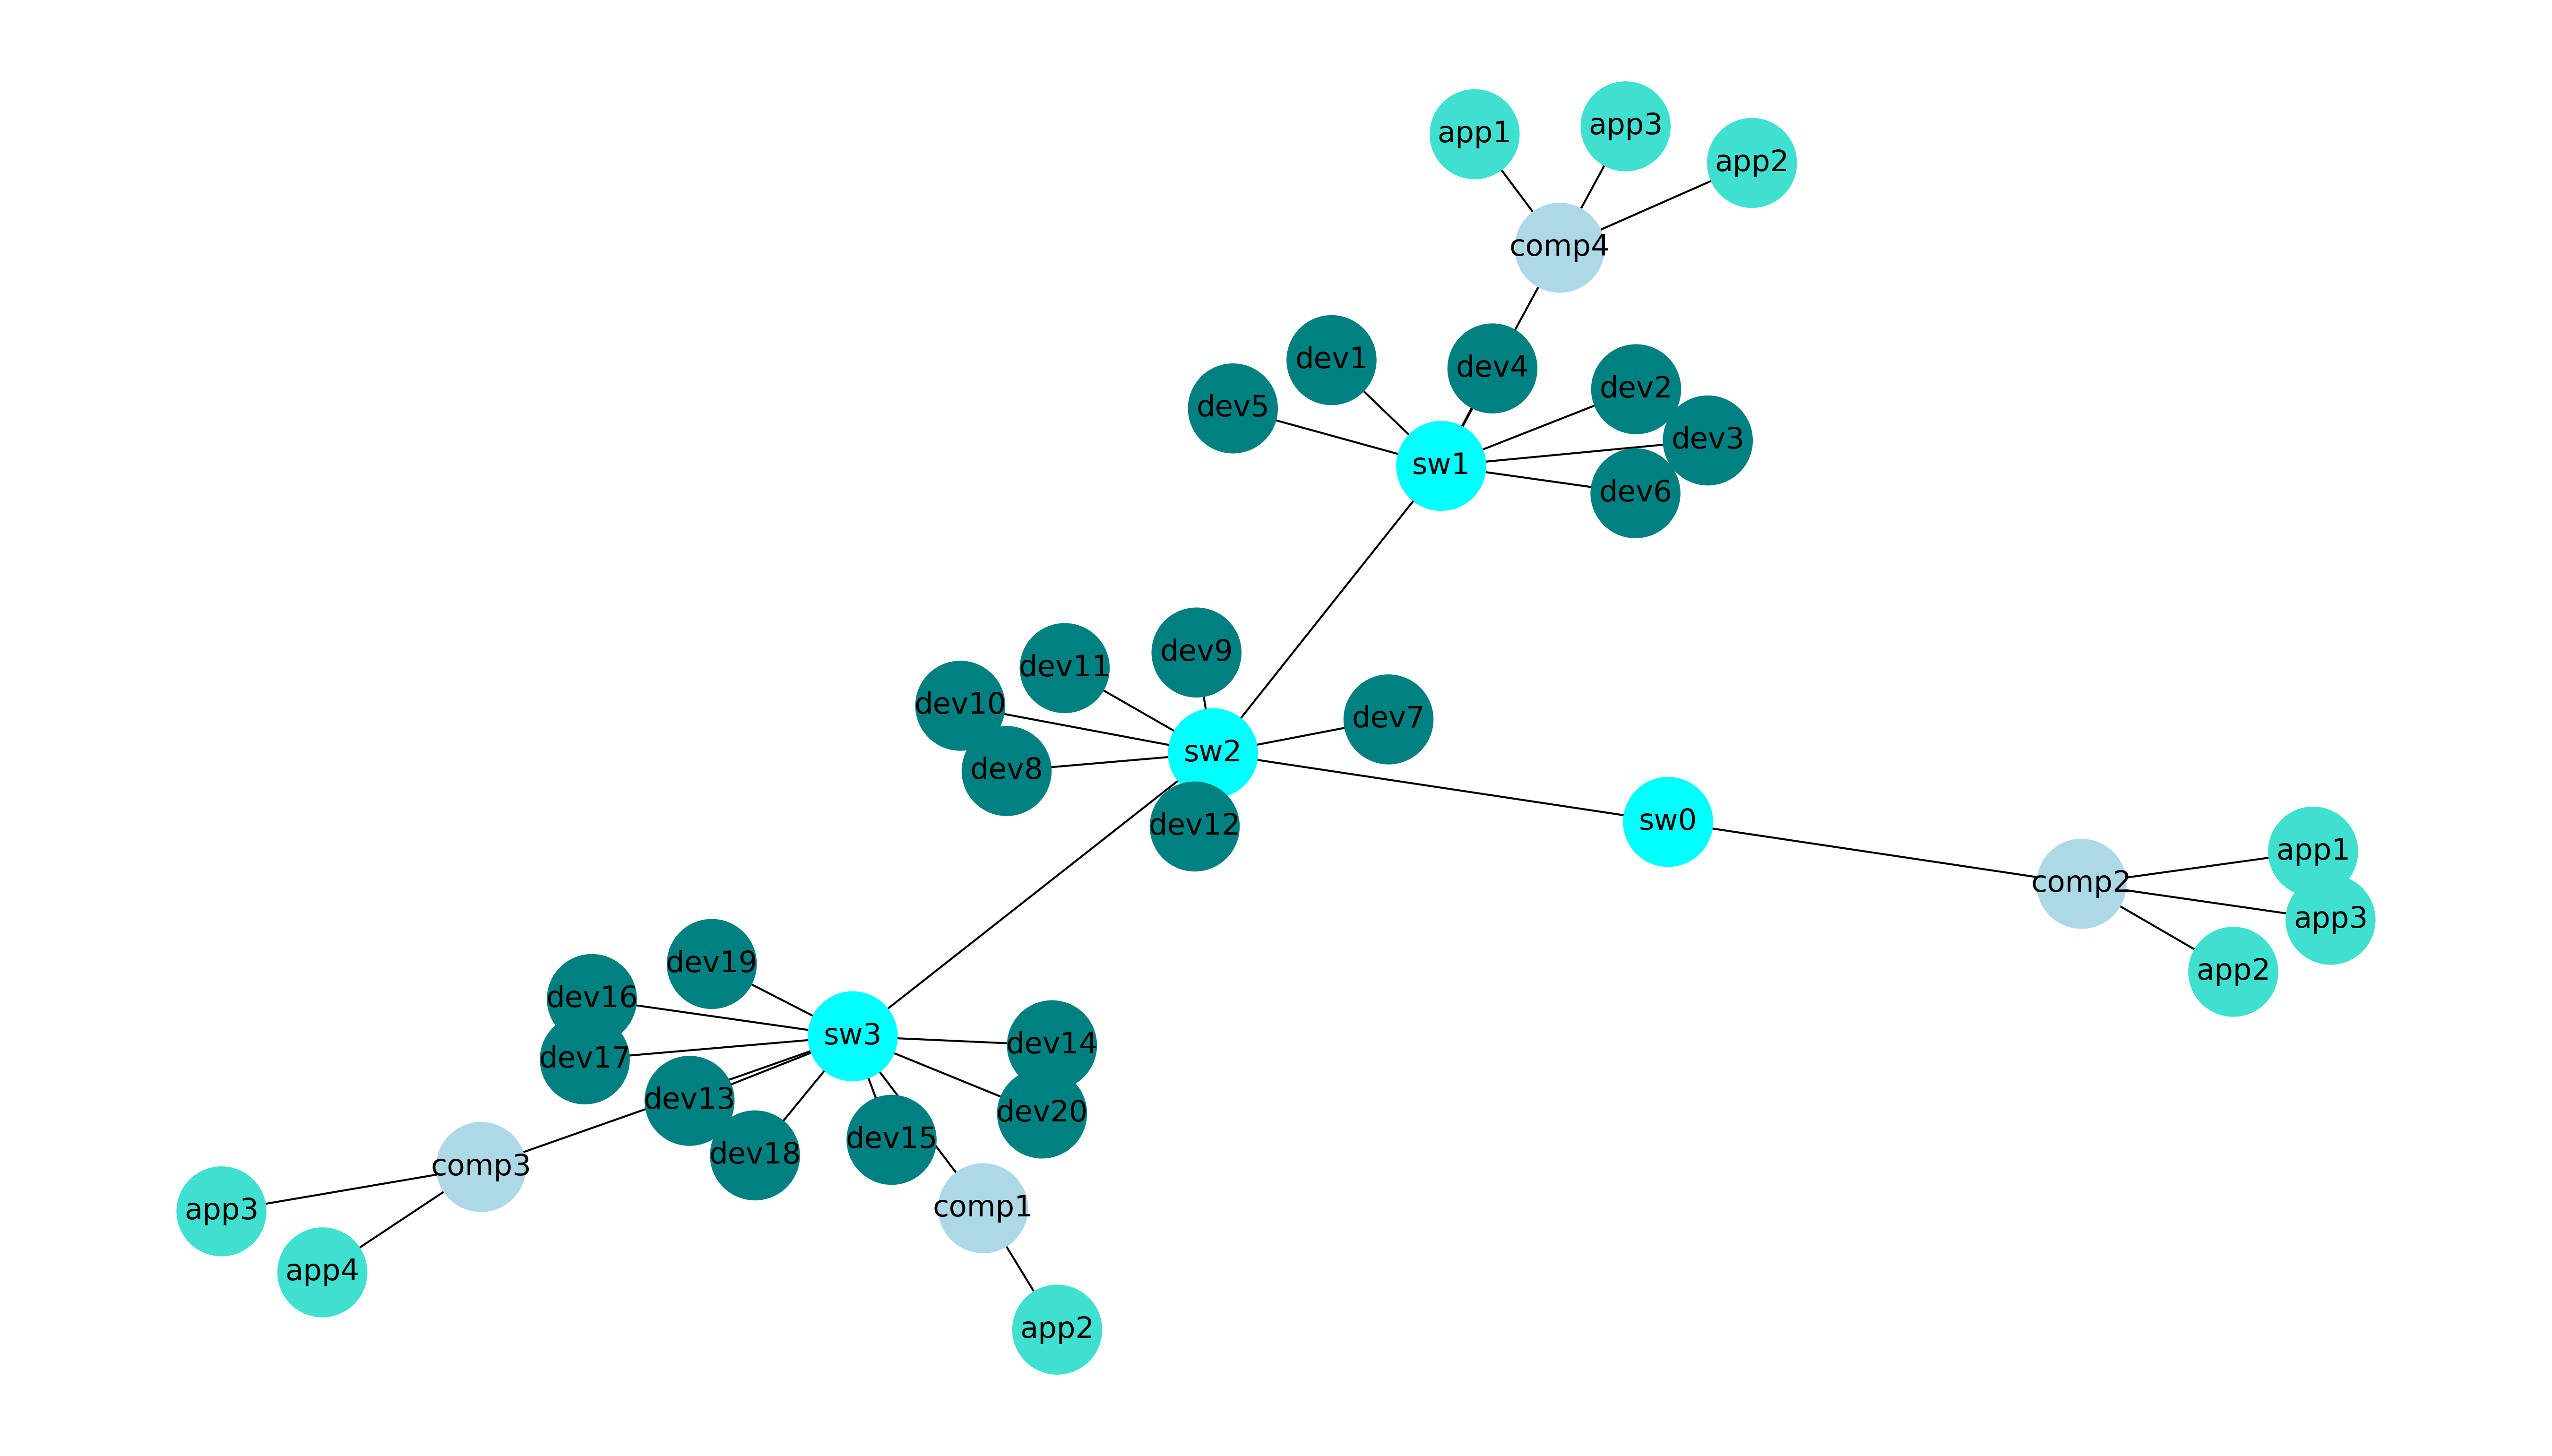

Data behind this chart, as committed beside it:
Nodes
sw2
sw3
sw0
sw1
dev1
dev2
dev3
dev4
dev5
dev6
dev7
dev8
dev9
dev10
dev11
dev12
dev13
dev14
dev15
dev16
dev17
dev18
dev19
dev20
comp1
comp2
comp3
comp4
app2_comp1
app1_comp2
app2_comp2
app3_comp2
app3_comp3
app4_comp3
app1_comp4
app2_comp4
app3_comp4
Edges
sw2, sw3
sw2, sw0
sw2, sw1
sw2, dev7
sw2, dev8
sw2, dev9
sw2, dev10
sw2, dev11
sw2, dev12
sw3, dev13
sw3, dev14
sw3, dev15
sw3, dev16
sw3, dev17
sw3, dev18
sw3, dev19
sw3, dev20
sw3, comp1
sw3, comp3
sw0, comp2
sw1, dev1
sw1, dev2
... 14 more rows
